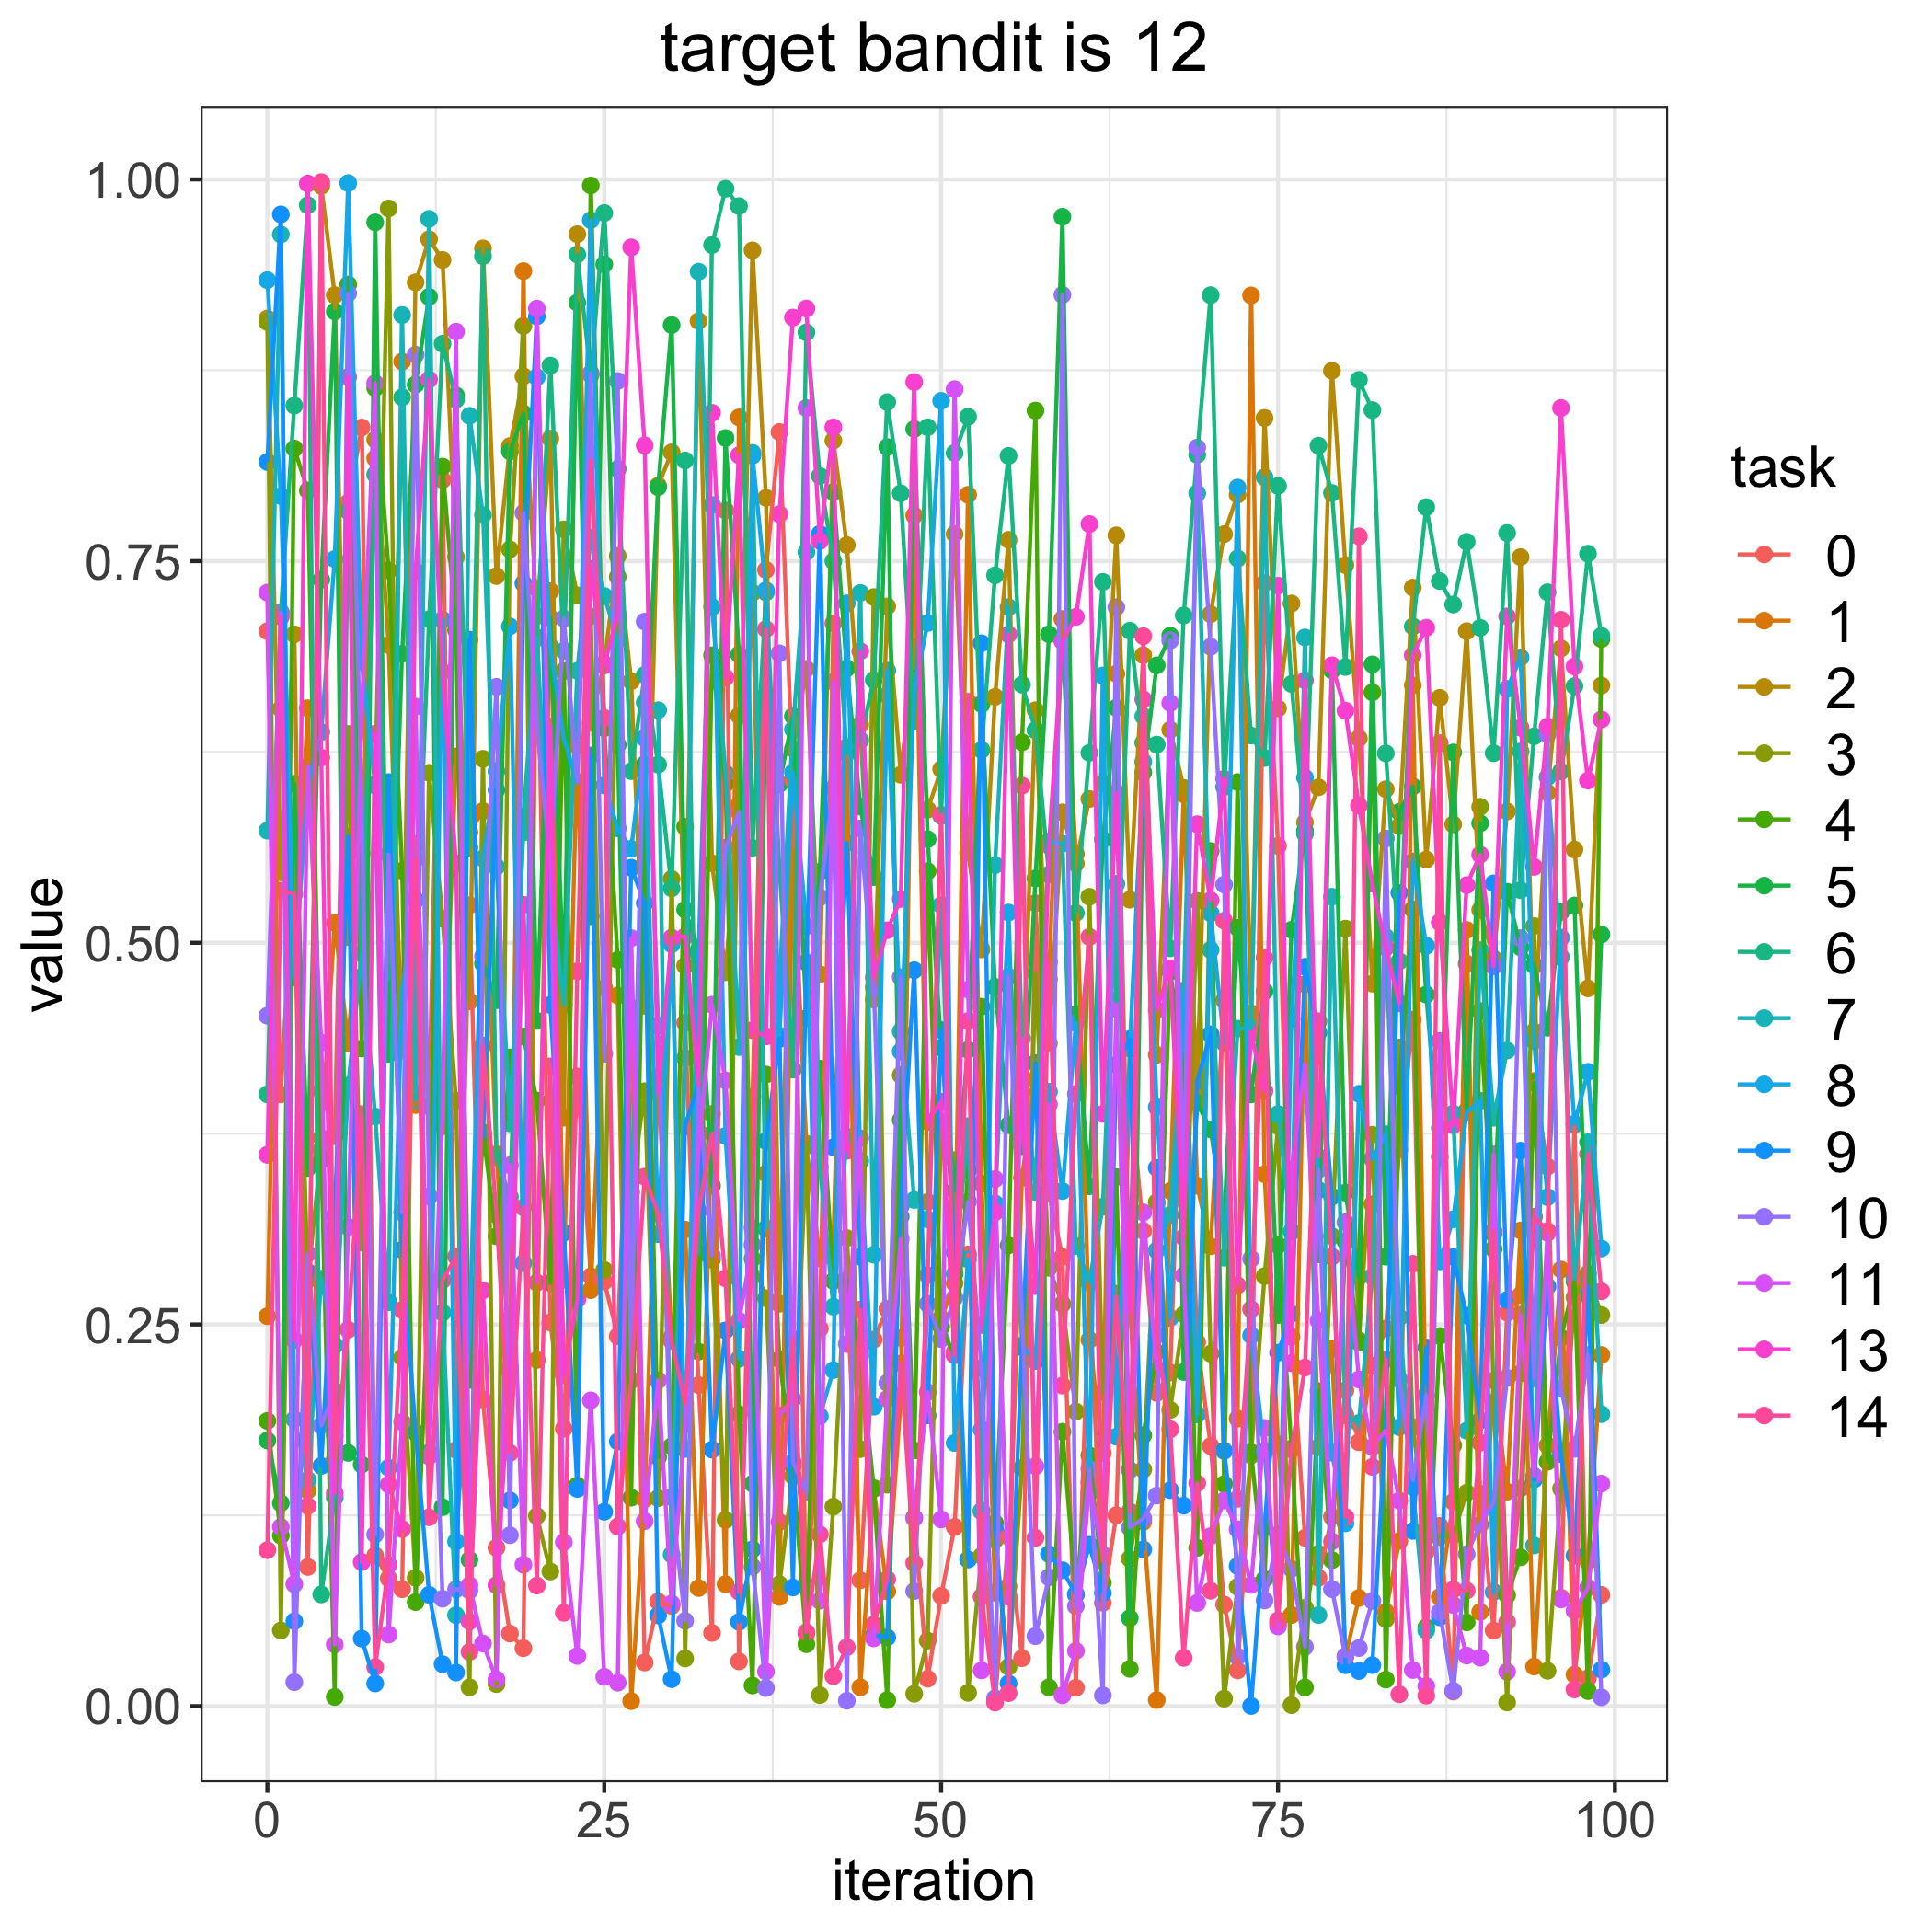

The file beside this chart, header and first rows:
, 0, 1, 2, 3, 4, 5, 6, 7, 8, 9, 10, 11, 13, 14
0, 0.7041, 0.2554, 0.9089, 0.9065, 0.1868, 0.174, 0.4007, 0.5734, 0.934, 0.8149, 0.4522, 0.7294, 0.3611, 0.1022
1, 0.4007, 0.6533, 0.5461, 0.04956, 0.1117, 0.133, 0.7164, 0.9639, 0.7926, 0.9771, 0.7161, 0.1174, 0.7135, 0.5341
2, 0.561, 0.4778, 0.7021, 0.5735, 0.8237, 0.6041, 0.8518, 0.1879, 0.4773, 0.05559, 0.01568, 0.07991, 0.2398, 0.532
3, 0.09115, 0.6536, 0.1413, 0.2791, 0.7963, 0.3525, 0.9832, 0.1482, 0.6045, 0.2845, 0.2963, 0.6157, 0.9973, 0.1311
4, 0.403, 0.3722, 0.9957, 0.3645, 0.3578, 0.7378, 0.07317, 0.28, 0.638, 0.1574, 0.1838, 0.4346, 0.6212, 0.9982
5, 0.3733, 0.513, 0.9242, 0.177, 0.006, 0.9135, 0.1366, 0.2363, 0.7514, 0.3216, 0.2064, 0.04034, 0.1395, 0.1621
6, 0.7883, 0.4342, 0.5037, 0.6368, 0.9312, 0.1659, 0.7827, 0.4066, 0.9976, 0.5697, 0.9254, 0.3139, 0.8706, 0.2466
7, 0.8375, 0.5587, 0.6407, 0.3036, 0.4307, 0.1582, 0.4777, 0.4929, 0.684, 0.04423, 0.5928, 0.6512, 0.09438, 0.3878
8, 0.09863, 0.8173, 0.8295, 0.6036, 0.8634, 0.9719, 0.8067, 0.3862, 0.603, 0.01482, 0.1124, 0.8666, 0.637, 0.02561
9, 0.08359, 0.4447, 0.6951, 0.981, 0.7439, 0.4273, 0.4761, 0.2645, 0.1562, 0.6053, 0.5578, 0.0469, 0.1451, 0.09258
10, 0.07657, 0.8807, 0.4293, 0.2283, 0.5472, 0.6893, 0.8573, 0.9112, 0.4697, 0.299, 0.3234, 0.1862, 0.116, 0.2595
11, 0.5649, 0.3938, 0.9326, 0.08403, 0.06816, 0.8657, 0.4895, 0.397, 0.528, 0.1792, 0.8852, 0.6548, 0.7433, 0.5548
12, 0.3928, 0.4331, 0.9609, 0.6113, 0.2782, 0.9231, 0.7119, 0.9741, 0.1661, 0.07291, 0.3339, 0.1636, 0.869, 0.1237
13, 0.8032, 0.3798, 0.9472, 0.5157, 0.8119, 0.1303, 0.8924, 0.2577, 0.7116, 0.02749, 0.07035, 0.3855, 0.6775, 0.279
14, 0.1678, 0.6221, 0.7527, 0.3966, 0.7047, 0.8585, 0.8558, 0.05961, 0.1078, 0.02202, 0.07654, 0.9003, 0.552, 0.2945
15, 0.5246, 0.5725, 0.4616, 0.01232, 0.2137, 0.09584, 0.5623, 0.8451, 0.2402, 0.6985, 0.07572, 0.07922, 0.0555, 0.03552
16, 0.2008, 0.5863, 0.9548, 0.6205, 0.3758, 0.4863, 0.9497, 0.7801, 0.5553, 0.3724, 0.4912, 0.04104, 0.2723, 0.4327
17, 0.1037, 0.3616, 0.7402, 0.01443, 0.3078, 0.4624, 0.3593, 0.5498, 0.6124, 0.6001, 0.6677, 0.01755, 0.07928, 0.3217
18, 0.04752, 0.2222, 0.8254, 0.7577, 0.4249, 0.8218, 0.3335, 0.3817, 0.7072, 0.1348, 0.112, 0.3543, 0.219, 0.1659
19, 0.03794, 0.9399, 0.8711, 0.904, 0.4386, 0.8467, 0.5824, 0.5723, 0.2902, 0.7354, 0.7816, 0.09264, 0.5249, 0.3267
20, 0.7321, 0.2268, 0.714, 0.1245, 0.3966, 0.4488, 0.7001, 0.6995, 0.8704, 0.9103, 0.6414, 0.9154, 0.2774, 0.07898
21, 0.2513, 0.7303, 0.8303, 0.08819, 0.2772, 0.7126, 0.8781, 0.5389, 0.6938, 0.4593, 0.5522, 0.568, 0.6417, 0.419
22, 0.1817, 0.2793, 0.3854, 0.7708, 0.678, 0.47, 0.6913, 0.4594, 0.6335, 0.3101, 0.7124, 0.1074, 0.2167, 0.06113
23, 0.4124, 0.6292, 0.9641, 0.7276, 0.1445, 0.9193, 0.9508, 0.6781, 0.6047, 0.1423, 0.6054, 0.03286, 0.2664, 0.4813
24, 0.2815, 0.2725, 0.6441, 0.7138, 0.996, 0.5173, 0.8721, 0.7652, 0.9733, 0.6227, 0.8729, 0.2003, 0.7449, 0.8157
25, 0.2781, 0.4703, 0.6828, 0.2857, 0.6406, 0.9444, 0.978, 0.7271, 0.6031, 0.1273, 0.4274, 0.01921, 0.6816, 0.6473
26, 0.2423, 0.4654, 0.7534, 0.7397, 0.4888, 0.6296, 0.8104, 0.6983, 0.575, 0.1733, 0.868, 0.01536, 0.715, 0.1176
27, 0.4574, 0.003254, 0.6713, 0.3366, 0.1365, 0.2372, 0.6124, 0.3073, 0.5615, 0.5492, 0.2133, 0.503, 0.9555, 0.2138
28, 0.02857, 0.1356, 0.4587, 0.4028, 0.5724, 0.6169, 0.6754, 0.6574, 0.6341, 0.5259, 0.7104, 0.1212, 0.8258, 0.3468
29, 0.0685, 0.4121, 0.7994, 0.1362, 0.1631, 0.7984, 0.6167, 0.6524, 0.3091, 0.05944, 0.4458, 0.2135, 0.4015, 0.3226
30, 0.0656, 0.2417, 0.8212, 0.5418, 0.1703, 0.9046, 0.5357, 0.09924, 0.499, 0.01763, 0.1369, 0.06718, 0.5033, 0.2393
31, 0.4476, 0.3122, 0.4849, 0.03122, 0.576, 0.5217, 0.8159, 0.4244, 0.1684, 0.3798, 0.05586, 0.1844, 0.5042, 0.1982
32, 0.2103, 0.07738, 0.9073, 0.4251, 0.2322, 0.4951, 0.2965, 0.9396, 0.4924, 0.4082, 0.4045, 0.3646, 0.4061, 0.3242
33, 0.04795, 0.3879, 0.5521, 0.2925, 0.6883, 0.3409, 0.957, 0.7199, 0.7868, 0.168, 0.2951, 0.4594, 0.8471, 0.3751
34, 0.7832, 0.07992, 0.4807, 0.1219, 0.6041, 0.8306, 0.9939, 0.6111, 0.3735, 0.2461, 0.5623, 0.4098, 0.6738, 0.2802
35, 0.02933, 0.8441, 0.5904, 0.6488, 0.1912, 0.6888, 0.9825, 0.4317, 0.2275, 0.05515, 0.5857, 0.2524, 0.8193, 0.07491
36, 0.399, 0.7293, 0.9536, 0.2931, 0.0135, 0.1457, 0.5622, 0.8209, 0.8191, 0.1027, 0.09132, 0.3022, 0.4428, 0.3133
37, 0.7442, 0.3488, 0.7914, 0.2672, 0.4137, 0.6624, 0.7295, 0.3129, 0.7309, 0.3701, 0.01184, 0.02263, 0.4387, 0.7055
38, 0.8346, 0.0715, 0.2636, 0.07984, 0.2271, 0.604, 0.5485, 0.473, 0.4392, 0.437, 0.6896, 0.1905, 0.7807, 0.1205
39, 0.6064, 0.5606, 0.6271, 0.1506, 0.1576, 0.6485, 0.417, 0.6398, 0.6115, 0.07772, 0.1599, 0.201, 0.9095, 0.2405
40, 0.04738, 0.3668, 0.6794, 0.3684, 0.04055, 0.4506, 0.8998, 0.7559, 0.511, 0.4871, 0.1403, 0.8503, 0.9154, 0.04846
41, 0.2473, 0.2933, 0.4794, 0.007237, 0.4176, 0.5466, 0.8058, 0.3533, 0.1899, 0.7678, 0.5297, 0.06903, 0.7631, 0.1125
42, 0.7092, 0.3033, 0.8289, 0.1307, 0.2785, 0.7953, 0.75, 0.2617, 0.2201, 0.3661, 0.6011, 0.6709, 0.8376, 0.01965
43, 0.2731, 0.6281, 0.7605, 0.3066, 0.279, 0.6798, 0.6242, 0.3731, 0.7224, 0.5654, 0.003558, 0.2372, 0.3637, 0.03856
44, 0.08248, 0.01233, 0.6429, 0.1683, 0.2296, 0.5892, 0.6327, 0.7292, 0.3572, 0.2943, 0.5749, 0.372, 0.691, 0.2598
45, 0.2401, 0.1422, 0.4628, 0.7265, 0.1428, 0.543, 0.6722, 0.2957, 0.1961, 0.04658, 0.4708, 0.04439, 0.4774, 0.05345
46, 0.2602, 0.07515, 0.7204, 0.145, 0.003989, 0.8247, 0.8541, 0.662, 0.6783, 0.04501, 0.2117, 0.2012, 0.5082, 0.08307
47, 0.2412, 0.2, 0.6101, 0.4133, 0.384, 0.3207, 0.7944, 0.442, 0.4288, 0.3275, 0.4774, 0.3059, 0.5286, 0.2244
48, 0.1231, 0.7799, 0.694, 0.008083, 0.1674, 0.8365, 0.6452, 0.3315, 0.6653, 0.482, 0.07533, 0.1235, 0.8673, 0.09377
49, 0.01795, 0.3303, 0.5872, 0.04294, 0.5469, 0.5679, 0.8377, 0.3188, 0.7095, 0.1905, 0.2635, 0.2056, 0.3827, 0.2822
50, 0.07224, 0.2539, 0.6137, 0.3798, 0.2484, 0.4313, 0.5831, 0.5247, 0.855, 0.4428, 0.2404, 0.1223, 0.3959, 0.5838
51, 0.1173, 0.277, 0.7677, 0.3576, 0.2299, 0.3377, 0.8208, 0.283, 0.1723, 0.2973, 0.2676, 0.8626, 0.23, 0.2322
52, 0.2959, 0.7934, 0.5593, 0.008722, 0.3511, 0.4299, 0.8446, 0.38, 0.2926, 0.09604, 0.3304, 0.4694, 0.6579, 0.4488
53, 0.1274, 0.3422, 0.4957, 0.09843, 0.4581, 0.6563, 0.6263, 0.128, 0.1812, 0.6962, 0.2214, 0.0234, 0.2496, 0.07165
54, 0.003285, 0.07429, 0.6611, 0.1089, 0.1199, 0.4711, 0.7407, 0.5509, 0.3292, 0.1158, 0.005146, 0.3452, 0.3235, 0.002317
55, 0.111, 0.07845, 0.7639, 0.0257, 0.3018, 0.3806, 0.8189, 0.7198, 0.5198, 0.01483, 0.4778, 0.07166, 0.702, 0.008535
56, 0.03138, 0.3461, 0.4022, 0.156, 0.6313, 0.3667, 0.6691, 0.4374, 0.2363, 0.235, 0.2564, 0.4373, 0.3829, 0.603
57, 0.526, 0.4105, 0.6523, 0.48, 0.8486, 0.5421, 0.6392, 0.3367, 0.226, 0.4212, 0.04584, 0.1572, 0.2751, 0.1102
58, 0.336, 0.4761, 0.4342, 0.2871, 0.0123, 0.7021, 0.5447, 0.5665, 0.4025, 0.09969, 0.08441, 0.3942, 0.5636, 0.4875
59, 0.2942, 0.7121, 0.5855, 0.2634, 0.1797, 0.9755, 0.698, 0.5649, 0.3374, 0.08899, 0.9244, 0.007133, 0.6975, 0.21
... 40 more rows
